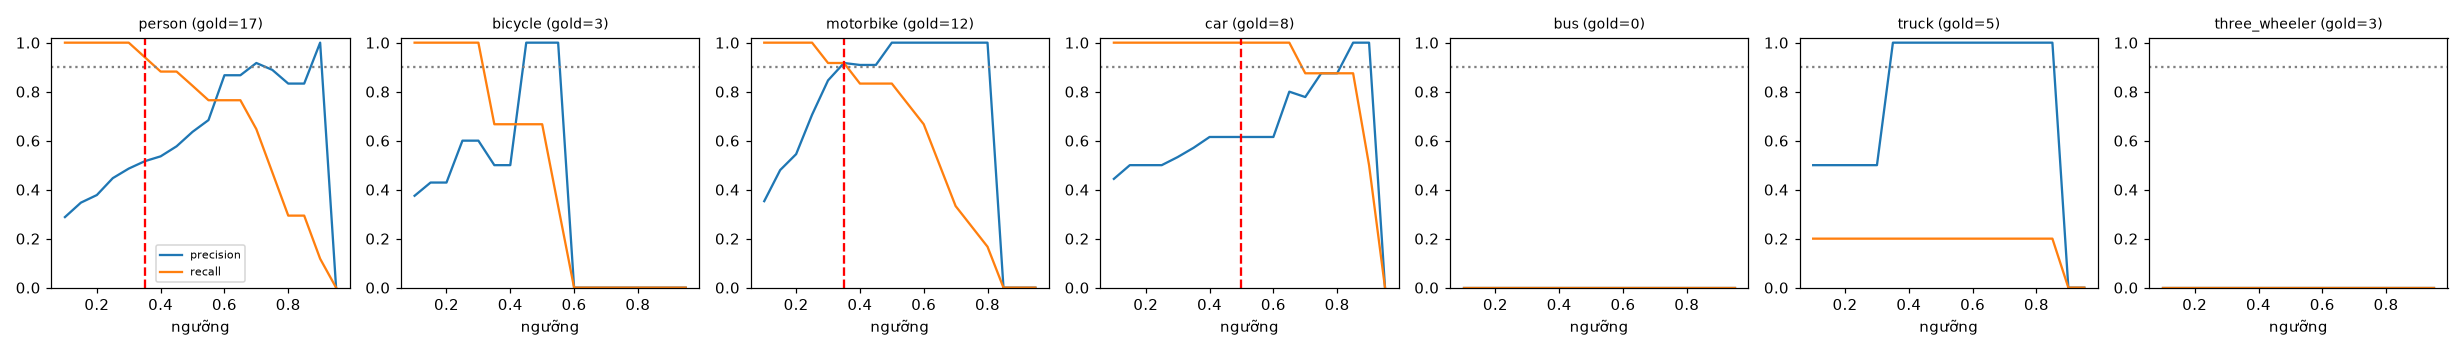

The table this chart was drawn from, first rows:
class, thr, tp, fp, fn, precision, recall, f1, n_gold
person, 0.1, 17, 42, 0, 0.288, 1.0, 0.447, 17
person, 0.15, 17, 32, 0, 0.347, 1.0, 0.515, 17
person, 0.2, 17, 28, 0, 0.378, 1.0, 0.548, 17
person, 0.25, 17, 21, 0, 0.447, 1.0, 0.618, 17
person, 0.3, 17, 18, 0, 0.486, 1.0, 0.654, 17
person, 0.35, 16, 15, 1, 0.516, 0.941, 0.667, 17
person, 0.4, 15, 13, 2, 0.536, 0.882, 0.667, 17
person, 0.45, 15, 11, 2, 0.577, 0.882, 0.698, 17
person, 0.5, 14, 8, 3, 0.636, 0.824, 0.718, 17
person, 0.55, 13, 6, 4, 0.684, 0.765, 0.722, 17
person, 0.6, 13, 2, 4, 0.867, 0.765, 0.812, 17
person, 0.65, 13, 2, 4, 0.867, 0.765, 0.812, 17
person, 0.7, 11, 1, 6, 0.917, 0.647, 0.759, 17
person, 0.75, 8, 1, 9, 0.889, 0.471, 0.615, 17
person, 0.8, 5, 1, 12, 0.833, 0.294, 0.435, 17
person, 0.85, 5, 1, 12, 0.833, 0.294, 0.435, 17
person, 0.9, 2, 0, 15, 1.0, 0.118, 0.211, 17
person, 0.95, 0, 0, 17, 0.0, 0.0, 0.0, 17
bicycle, 0.1, 3, 5, 0, 0.375, 1.0, 0.545, 3
bicycle, 0.15, 3, 4, 0, 0.429, 1.0, 0.6, 3
bicycle, 0.2, 3, 4, 0, 0.429, 1.0, 0.6, 3
bicycle, 0.25, 3, 2, 0, 0.6, 1.0, 0.75, 3
bicycle, 0.3, 3, 2, 0, 0.6, 1.0, 0.75, 3
bicycle, 0.35, 2, 2, 1, 0.5, 0.667, 0.571, 3
bicycle, 0.4, 2, 2, 1, 0.5, 0.667, 0.571, 3
bicycle, 0.45, 2, 0, 1, 1.0, 0.667, 0.8, 3
bicycle, 0.5, 2, 0, 1, 1.0, 0.667, 0.8, 3
bicycle, 0.55, 1, 0, 2, 1.0, 0.333, 0.5, 3
bicycle, 0.6, 0, 0, 3, 0.0, 0.0, 0.0, 3
bicycle, 0.65, 0, 0, 3, 0.0, 0.0, 0.0, 3
bicycle, 0.7, 0, 0, 3, 0.0, 0.0, 0.0, 3
bicycle, 0.75, 0, 0, 3, 0.0, 0.0, 0.0, 3
bicycle, 0.8, 0, 0, 3, 0.0, 0.0, 0.0, 3
bicycle, 0.85, 0, 0, 3, 0.0, 0.0, 0.0, 3
bicycle, 0.9, 0, 0, 3, 0.0, 0.0, 0.0, 3
bicycle, 0.95, 0, 0, 3, 0.0, 0.0, 0.0, 3
motorbike, 0.1, 12, 22, 0, 0.353, 1.0, 0.522, 12
motorbike, 0.15, 12, 13, 0, 0.48, 1.0, 0.649, 12
motorbike, 0.2, 12, 10, 0, 0.545, 1.0, 0.706, 12
motorbike, 0.25, 12, 5, 0, 0.706, 1.0, 0.828, 12
motorbike, 0.3, 11, 2, 1, 0.846, 0.917, 0.88, 12
motorbike, 0.35, 11, 1, 1, 0.917, 0.917, 0.917, 12
motorbike, 0.4, 10, 1, 2, 0.909, 0.833, 0.87, 12
motorbike, 0.45, 10, 1, 2, 0.909, 0.833, 0.87, 12
motorbike, 0.5, 10, 0, 2, 1.0, 0.833, 0.909, 12
motorbike, 0.55, 9, 0, 3, 1.0, 0.75, 0.857, 12
motorbike, 0.6, 8, 0, 4, 1.0, 0.667, 0.8, 12
motorbike, 0.65, 6, 0, 6, 1.0, 0.5, 0.667, 12
motorbike, 0.7, 4, 0, 8, 1.0, 0.333, 0.5, 12
motorbike, 0.75, 3, 0, 9, 1.0, 0.25, 0.4, 12
motorbike, 0.8, 2, 0, 10, 1.0, 0.167, 0.286, 12
motorbike, 0.85, 0, 0, 12, 0.0, 0.0, 0.0, 12
motorbike, 0.9, 0, 0, 12, 0.0, 0.0, 0.0, 12
motorbike, 0.95, 0, 0, 12, 0.0, 0.0, 0.0, 12
car, 0.1, 8, 10, 0, 0.444, 1.0, 0.615, 8
car, 0.15, 8, 8, 0, 0.5, 1.0, 0.667, 8
car, 0.2, 8, 8, 0, 0.5, 1.0, 0.667, 8
car, 0.25, 8, 8, 0, 0.5, 1.0, 0.667, 8
car, 0.3, 8, 7, 0, 0.533, 1.0, 0.696, 8
car, 0.35, 8, 6, 0, 0.571, 1.0, 0.727, 8
... 66 more rows
